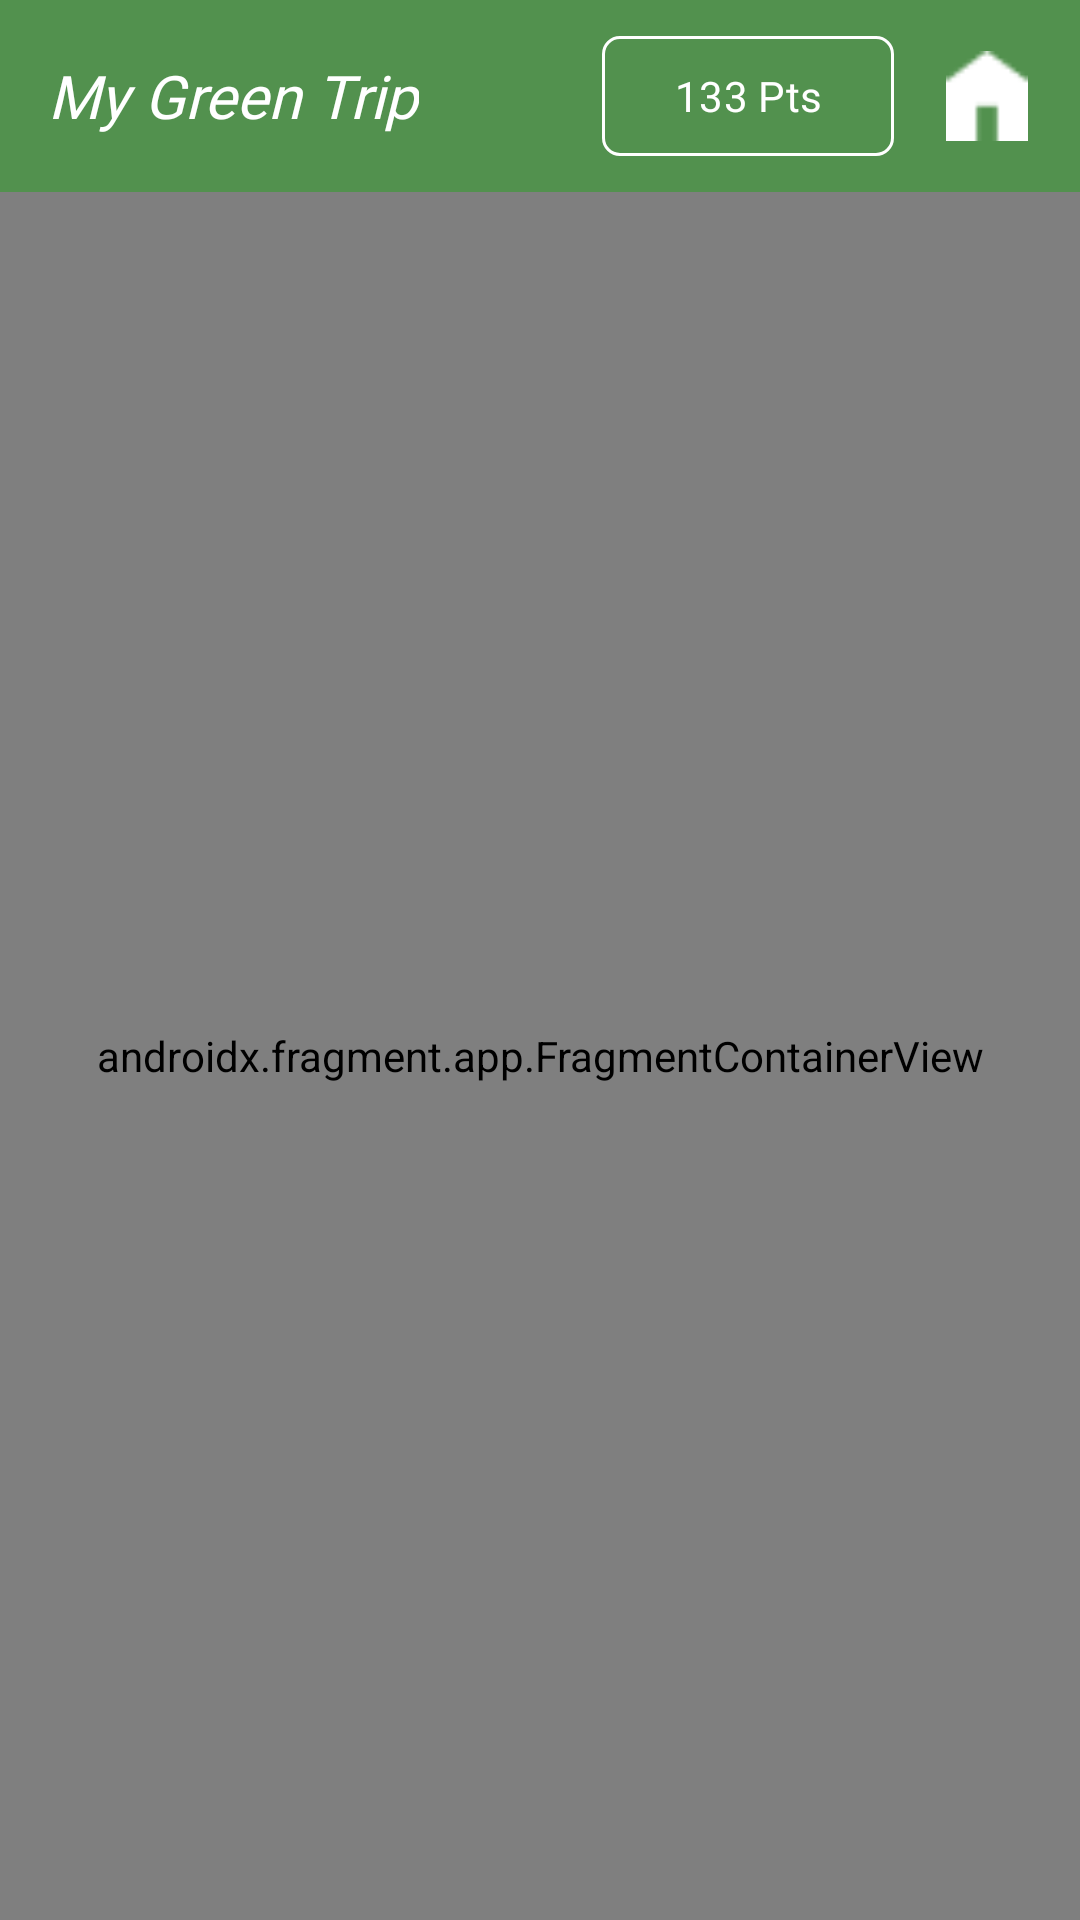

Produce the Android XML layout that renders to this screen, including the resource entries it uses.
<!-- AndroidManifest.xml: application theme Theme.GreenTrip -->
<!-- res/layout/activity_home.xml -->
<?xml version="1.0" encoding="utf-8"?>
<androidx.coordinatorlayout.widget.CoordinatorLayout xmlns:android="http://schemas.android.com/apk/res/android"
    xmlns:app="http://schemas.android.com/apk/res-auto"
    xmlns:tools="http://schemas.android.com/tools"
    android:layout_width="match_parent"
    android:layout_height="match_parent"
    tools:context=".ui.activity.HomeActivity">

    <com.google.android.material.appbar.AppBarLayout
        android:layout_width="match_parent"
        android:layout_height="wrap_content"
        app:elevation="0dp"
        android:background="@color/green"
        android:id="@+id/appBar"

        >

        <androidx.appcompat.widget.Toolbar
            android:id="@+id/toolbar"
            android:layout_width="match_parent"
            android:layout_height="?attr/actionBarSize"
            app:layout_scrollFlags="noScroll"
            app:titleTextColor="@color/white"
            android:scrollbarSize="0dp"
            >
            <ImageView
                android:layout_width="30dp"
                android:layout_height="30dp"
                android:src="@drawable/home"
                android:layout_gravity="end"
                android:layout_marginEnd="16dp"
                android:id="@+id/imgHome"
                />

            <com.google.android.material.button.MaterialButton
                android:layout_width="wrap_content"
                android:layout_height="wrap_content"
                android:text="133 Pts"
                android:layout_gravity="end"
                android:layout_marginEnd="16dp"
                android:textColor="@color/white"
                android:textSize="@dimen/_14ssp"
                style="@style/Widget.Material3.Button.OutlinedButton"
                android:backgroundTint="@color/green"
                app:strokeColor="@color/white"
                app:cornerRadius="6dp"
                android:fontFamily="@font/montserrat"
                android:id="@+id/btnPoints"
                />
            <TextView
                android:layout_width="wrap_content"
                android:layout_height="wrap_content"
                android:layout_gravity="start"
                android:text="@string/app_name"
                android:textColor="@color/white"
                android:textSize="20sp"
                android:fontFamily="@font/montserrat_medium"
                android:textStyle="italic"

                />
        </androidx.appcompat.widget.Toolbar>

    </com.google.android.material.appbar.AppBarLayout>

    <include layout="@layout/content_home" />

</androidx.coordinatorlayout.widget.CoordinatorLayout>
<!-- res/layout/content_home.xml (included above) -->
<?xml version="1.0" encoding="utf-8"?>
<androidx.constraintlayout.widget.ConstraintLayout xmlns:android="http://schemas.android.com/apk/res/android"
    android:layout_width="match_parent"
    android:layout_height="match_parent"
    xmlns:tools="http://schemas.android.com/tools"
    app:layout_behavior="@string/appbar_scrolling_view_behavior"
    xmlns:app="http://schemas.android.com/apk/res-auto"
    >

    <androidx.fragment.app.FragmentContainerView
        android:id="@+id/nav_host_fragment"
        android:name="androidx.navigation.fragment.NavHostFragment"
        android:layout_width="match_parent"
        android:layout_height="0dp"
        android:layout_gravity="bottom"
        app:defaultNavHost="true"
        app:layout_constraintBottom_toBottomOf="parent"
        app:layout_constraintTop_toTopOf="parent"
        app:navGraph="@navigation/home_graph" />

</androidx.constraintlayout.widget.ConstraintLayout>
<!-- resources referenced by this layout -->
<resources>
  <color name="green">#52914E</color>
  <color name="white">#FFFFFFFF</color>
  <!-- drawable home: png bitmap (drawable, 240 bytes) -->
  <string name="app_name">My Green Trip</string>
  <style name="Theme.GreenTrip" parent="Base.Theme.GreenTrip" />
  <style name="Base.Theme.GreenTrip" parent="Theme.Material3.DayNight.NoActionBar">
          
           <item name="colorPrimary">@color/green</item>
  
          <item name="android:statusBarColor">#82A380</item>
      </style>
</resources>
